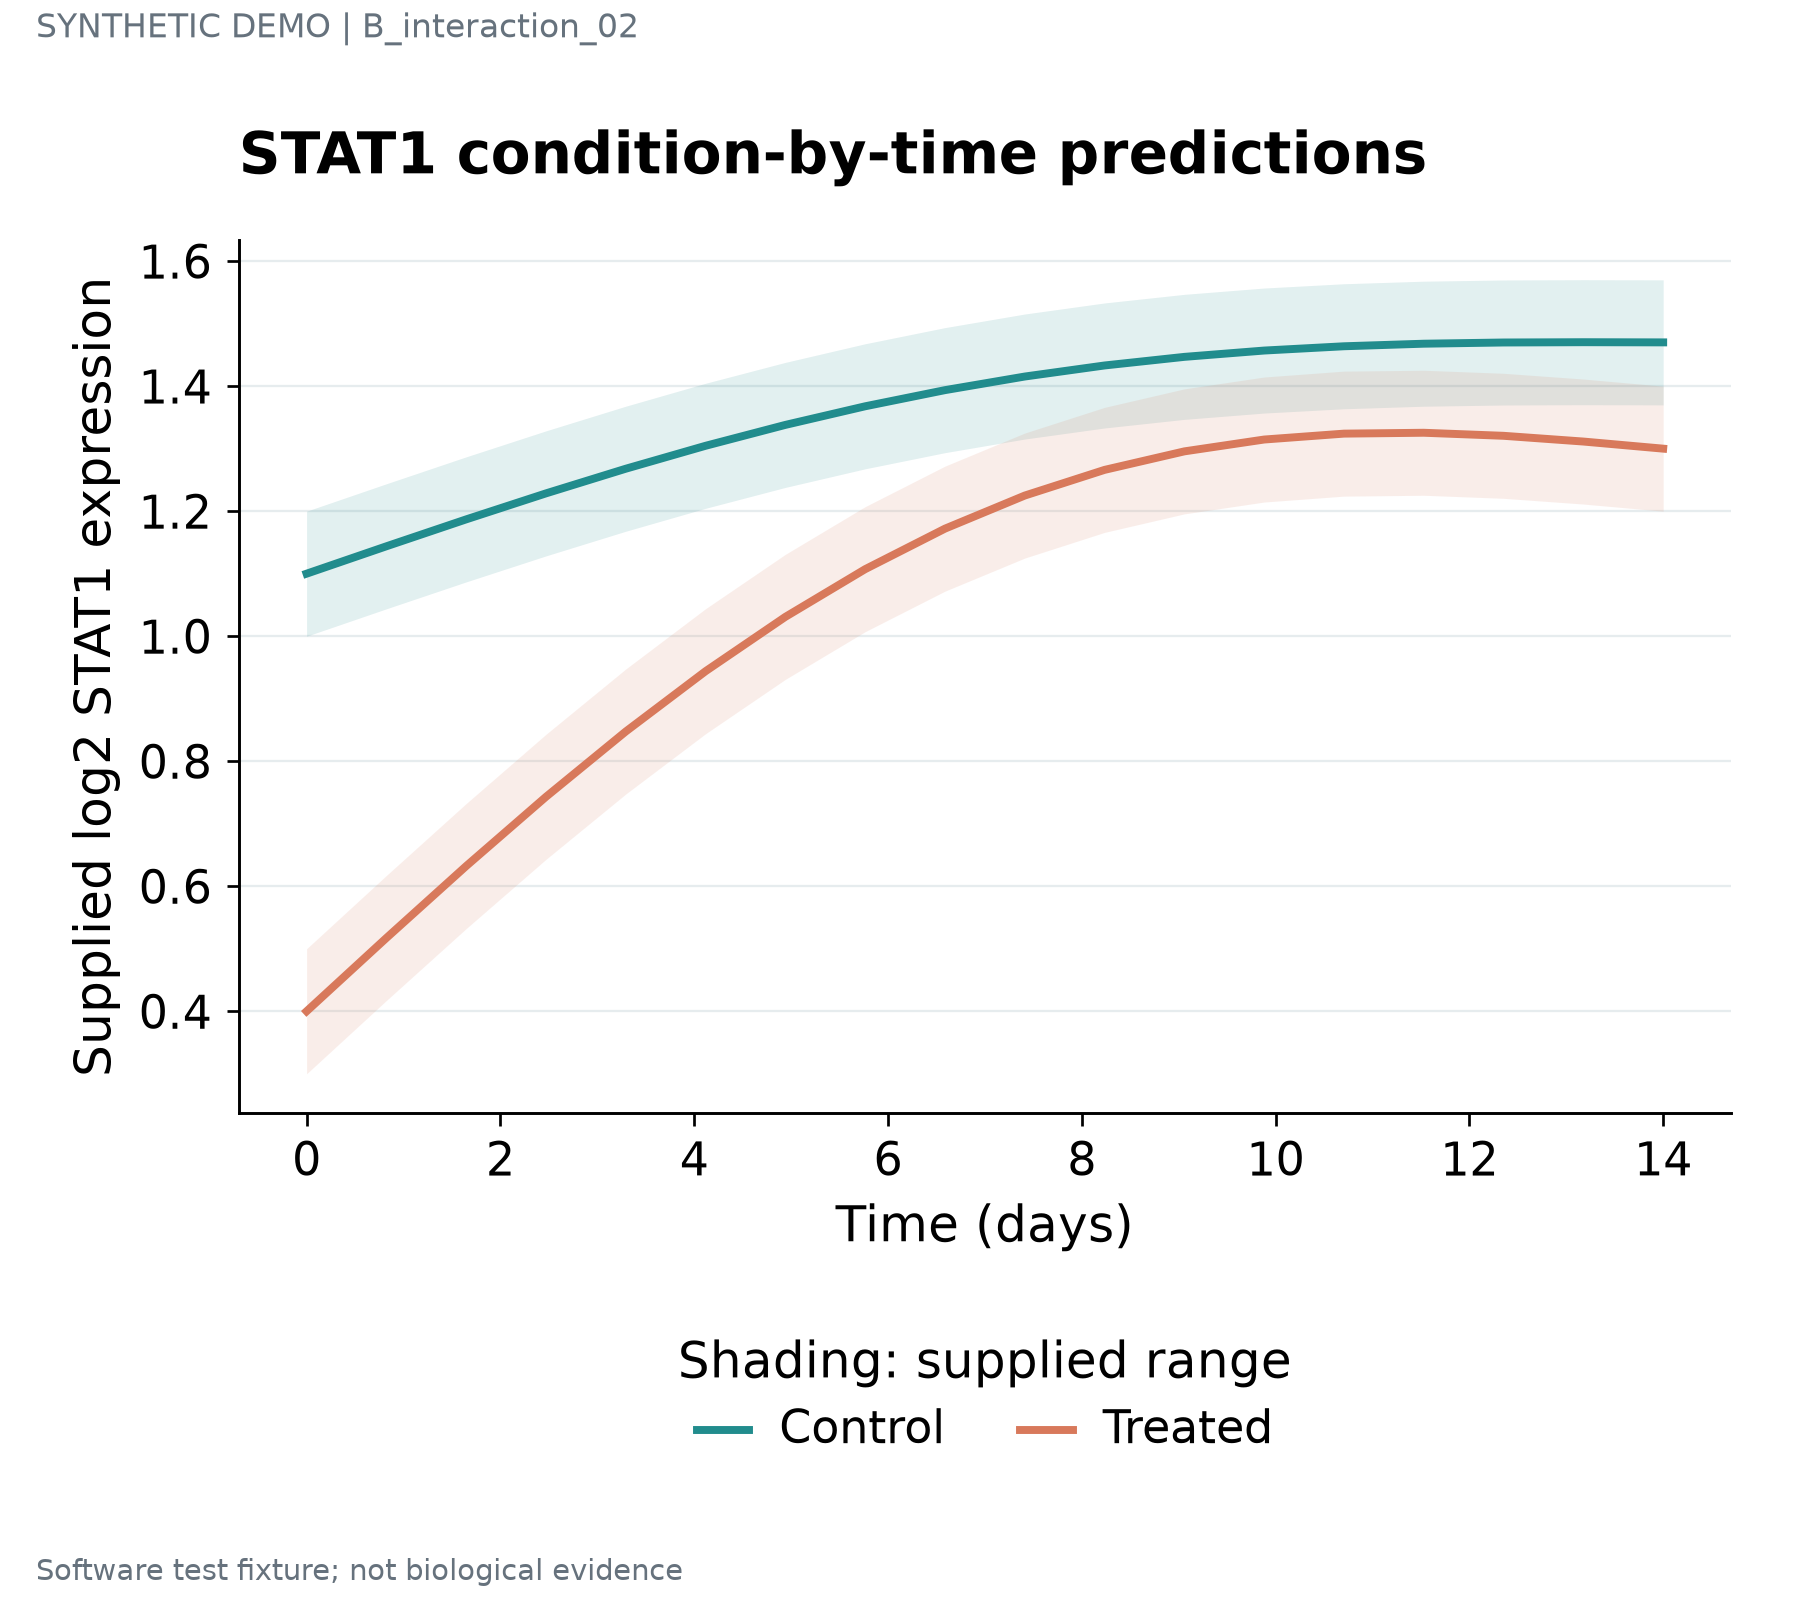

Data behind this chart, as committed beside it:
series	label	x	y	lower	upper	panel_id
Control	STAT1 · 1	0.0	1.1	1.0	1.2	p1
Control	IRF7 · 2	0.8235	1.144	1.044	1.244	p1
Control	ISG15 · 3	1.647	1.187	1.087	1.287	p1
Control	COL1A1 · 4	2.471	1.228	1.128	1.328	p1
Control	NDUFA1 · 5	3.294	1.268	1.168	1.368	p1
Control	SRSF1 · 6	4.118	1.305	1.205	1.405	p1
Control	STAT1 · 7	4.941	1.338	1.238	1.438	p1
Control	IRF7 · 8	5.765	1.368	1.268	1.468	p1
Control	ISG15 · 9	6.588	1.394	1.294	1.494	p1
Control	COL1A1 · 10	7.412	1.415	1.315	1.515	p1
Control	NDUFA1 · 11	8.235	1.433	1.333	1.533	p1
Control	SRSF1 · 12	9.059	1.447	1.347	1.547	p1
Control	STAT1 · 13	9.882	1.457	1.357	1.557	p1
Control	IRF7 · 14	10.71	1.464	1.364	1.564	p1
Control	ISG15 · 15	11.53	1.468	1.368	1.568	p1
Control	COL1A1 · 16	12.35	1.47	1.37	1.57	p1
Control	NDUFA1 · 17	13.18	1.47	1.37	1.57	p1
Control	SRSF1 · 18	14.0	1.47	1.37	1.57	p1
Treated	STAT1 · 1	0.0	0.4	0.3	0.5	p1
Treated	IRF7 · 2	0.8235	0.5173	0.4173	0.6173	p1
Treated	ISG15 · 3	1.647	0.6323	0.5323	0.7323	p1
Treated	COL1A1 · 4	2.471	0.7431	0.6431	0.8431	p1
Treated	NDUFA1 · 5	3.294	0.8476	0.7476	0.9476	p1
Treated	SRSF1 · 6	4.118	0.944	0.844	1.044	p1
Treated	STAT1 · 7	4.941	1.031	0.931	1.131	p1
Treated	IRF7 · 8	5.765	1.107	1.007	1.207	p1
Treated	ISG15 · 9	6.588	1.172	1.072	1.272	p1
Treated	COL1A1 · 10	7.412	1.225	1.125	1.325	p1
Treated	NDUFA1 · 11	8.235	1.266	1.166	1.366	p1
Treated	SRSF1 · 12	9.059	1.296	1.196	1.396	p1
Treated	STAT1 · 13	9.882	1.315	1.215	1.415	p1
Treated	IRF7 · 14	10.71	1.324	1.224	1.424	p1
Treated	ISG15 · 15	11.53	1.325	1.225	1.425	p1
Treated	COL1A1 · 16	12.35	1.321	1.221	1.421	p1
Treated	NDUFA1 · 17	13.18	1.311	1.211	1.411	p1
Treated	SRSF1 · 18	14.0	1.3	1.2	1.4	p1
